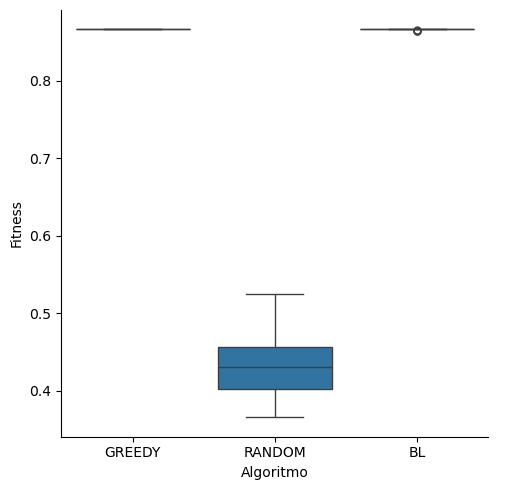

The data file committed next to this chart (first rows):
alg, fitness
greedy, 0.8666
greedy, 0.8666
greedy, 0.8666
greedy, 0.8666
greedy, 0.8666
greedy, 0.8666
greedy, 0.8666
greedy, 0.8666
greedy, 0.8666
greedy, 0.8666
greedy, 0.8666
greedy, 0.8666
greedy, 0.8666
greedy, 0.8666
greedy, 0.8666
greedy, 0.8666
greedy, 0.8666
greedy, 0.8666
greedy, 0.8666
greedy, 0.8666
greedy, 0.8666
greedy, 0.8666
greedy, 0.8666
greedy, 0.8666
greedy, 0.8666
greedy, 0.8666
greedy, 0.8666
greedy, 0.8666
greedy, 0.8666
greedy, 0.8666
greedy, 0.8666
greedy, 0.8666
greedy, 0.8666
greedy, 0.8666
greedy, 0.8666
greedy, 0.8666
greedy, 0.8666
greedy, 0.8666
greedy, 0.8666
greedy, 0.8666
greedy, 0.8666
greedy, 0.8666
greedy, 0.8666
greedy, 0.8666
greedy, 0.8666
greedy, 0.8666
greedy, 0.8666
greedy, 0.8666
greedy, 0.8666
greedy, 0.8666
random, 0.3794
random, 0.4129
random, 0.4288
random, 0.4514
random, 0.3801
random, 0.4558
random, 0.4472
random, 0.4958
random, 0.3859
random, 0.4297
... 90 more rows
